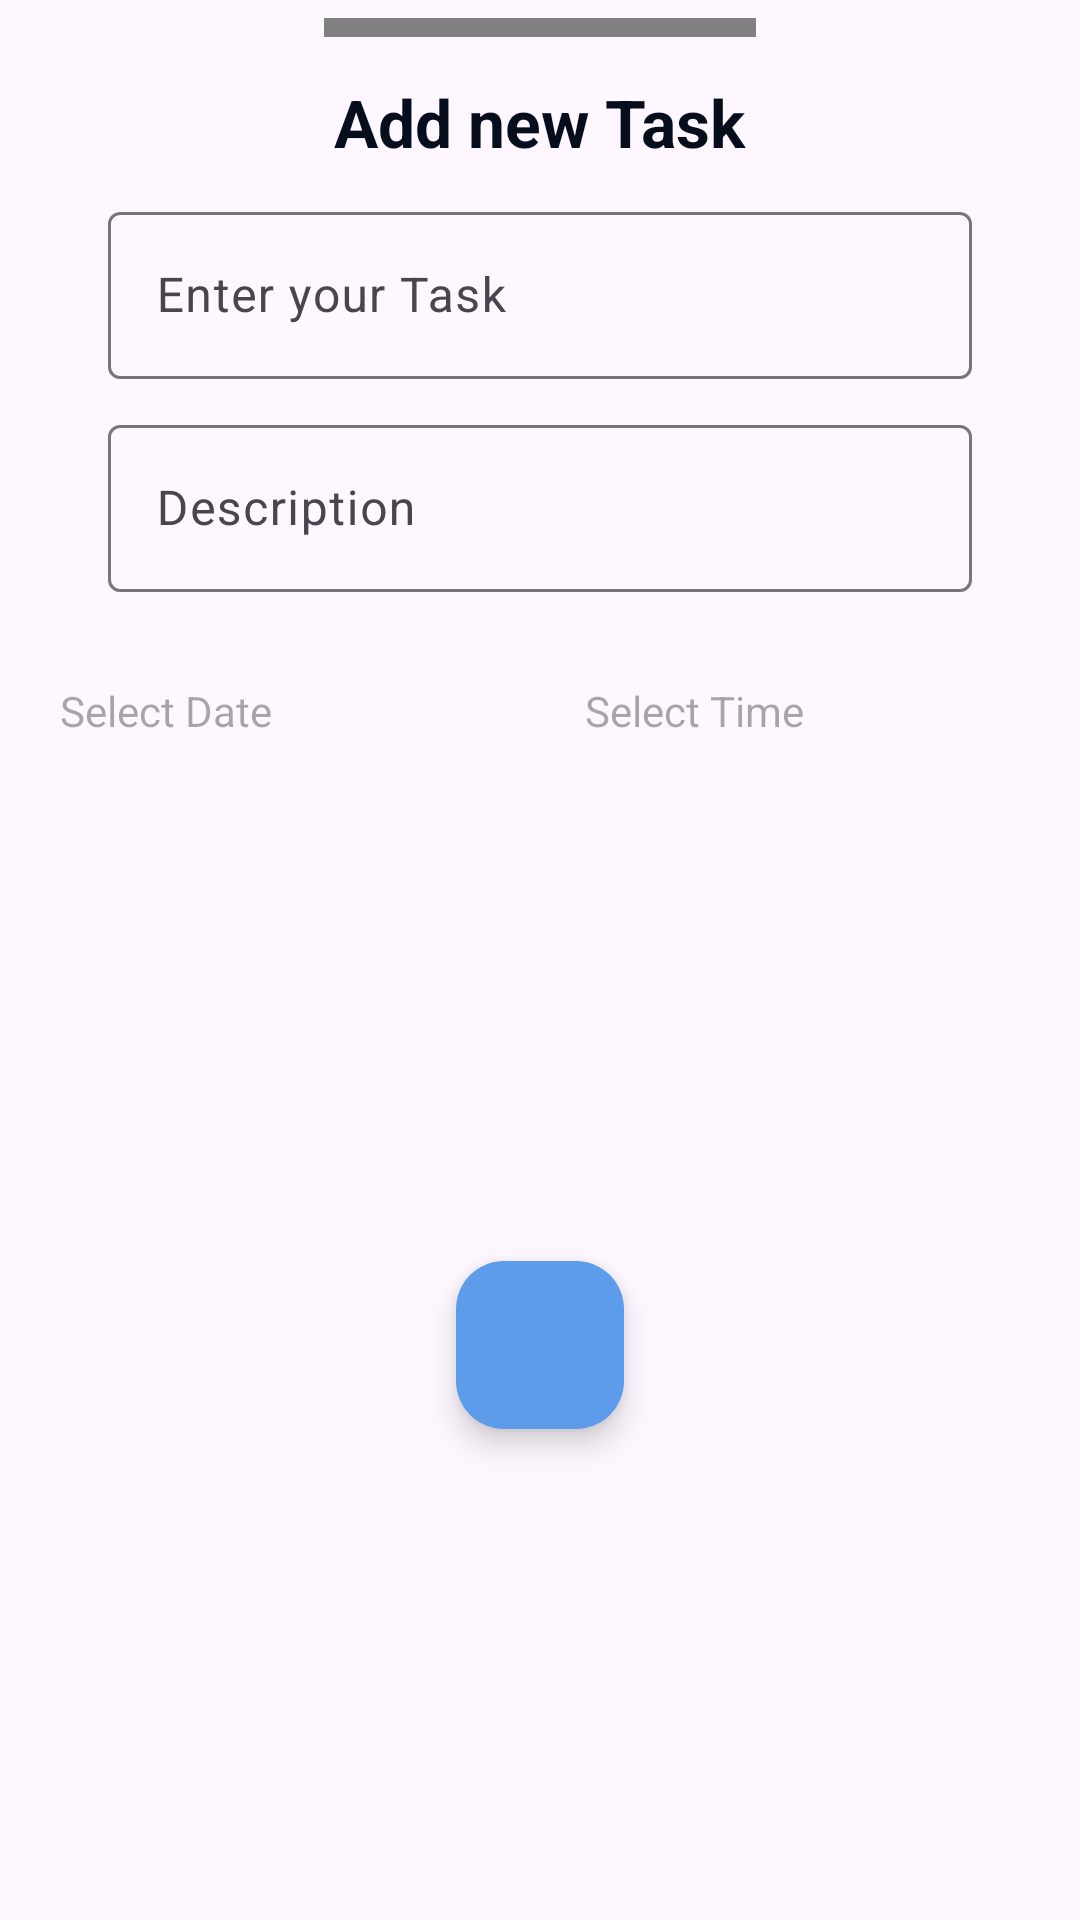

The Android layout XML behind this screen, and the referenced resources:
<!-- AndroidManifest.xml: application theme Theme.ToDo -->
<!-- res/layout/sheet_bottom_task_add.xml -->
<?xml version="1.0" encoding="utf-8"?>
<androidx.constraintlayout.widget.ConstraintLayout xmlns:android="http://schemas.android.com/apk/res/android"
    android:layout_width="match_parent"
    android:layout_height="wrap_content"
    xmlns:app="http://schemas.android.com/apk/res-auto">
    <View
        android:id="@+id/first_line"
        android:layout_width="0dp"
        android:layout_height="0dp"
        app:layout_constraintWidth_percent="0.4"
        app:layout_constraintHeight_percent="0.01"
        android:layout_marginTop="6dp"
        app:layout_constraintTop_toTopOf="parent"
        app:layout_constraintStart_toStartOf="parent"
        app:layout_constraintEnd_toEndOf="parent"
        android:background="@color/gray"
        />
    <TextView
        android:id="@+id/title"
        android:layout_width="wrap_content"
        android:layout_height="wrap_content"
        android:text="Add new Task"
        android:textColor="@color/text_color"
        app:layout_constraintTop_toTopOf="@id/first_line"
        app:layout_constraintStart_toStartOf="parent"
        app:layout_constraintEnd_toEndOf="parent"
        android:textSize="22sp"
        android:layout_marginTop="20dp"
        android:textStyle="bold"
        />
    <com.google.android.material.textfield.TextInputLayout
        android:id="@+id/edit_text_layout_task"
        android:layout_width="0dp"
        android:layout_height="wrap_content"
        app:layout_constraintTop_toBottomOf="@id/title"
        app:layout_constraintStart_toStartOf="parent"
        app:layout_constraintEnd_toEndOf="parent"
        app:layout_constraintWidth_percent="0.8"
        android:layout_marginTop="10dp"
        >
        <com.google.android.material.textfield.TextInputEditText
            android:id="@+id/edit_text_task"
            android:layout_width="match_parent"
            android:layout_height="match_parent"
            android:hint="Enter your Task"
            />
    </com.google.android.material.textfield.TextInputLayout>

    <com.google.android.material.textfield.TextInputLayout
        android:id="@+id/edit_text_layout_description"
        android:layout_width="0dp"
        android:layout_height="wrap_content"
        app:layout_constraintTop_toBottomOf="@id/edit_text_layout_task"
        app:layout_constraintStart_toStartOf="parent"
        app:layout_constraintEnd_toEndOf="parent"
        app:layout_constraintWidth_percent="0.8"
        android:layout_marginTop="10dp"
        >
        <com.google.android.material.textfield.TextInputEditText
            android:id="@+id/edit_text_description"
            android:layout_width="match_parent"
            android:layout_height="match_parent"
            android:hint="Description"
            android:layout_marginBottom="10dp"
            />
    </com.google.android.material.textfield.TextInputLayout>
    <com.google.android.material.textfield.TextInputLayout
        android:id="@+id/select_date_layout"
        android:layout_width="0dp"
        android:layout_height="wrap_content"
        android:layout_marginStart="10dp"
        android:layout_marginEnd="10dp"
        android:layout_marginTop="10dp"
        app:layout_constraintEnd_toStartOf="@+id/select_time_layout"
        app:layout_constraintHorizontal_bias="0.5"
        app:layout_constraintHorizontal_chainStyle="spread"
        app:layout_constraintStart_toStartOf="parent"
        app:layout_constraintTop_toBottomOf="@+id/edit_text_layout_description">

        <TextView
            android:id="@+id/select_date_text"
            android:layout_width="match_parent"
            android:layout_height="wrap_content"
            android:hint="@string/select_date"
            android:padding="10dp"
            app:layout_constraintTop_toBottomOf="@id/edit_text_layout_description" />
    </com.google.android.material.textfield.TextInputLayout>

    <com.google.android.material.textfield.TextInputLayout
        android:id="@+id/select_time_layout"
        android:layout_width="0dp"
        android:layout_height="wrap_content"
        android:layout_marginEnd="10dp"
        android:layout_marginTop="10dp"
        app:layout_constraintEnd_toEndOf="parent"
        app:layout_constraintHorizontal_bias="0.5"
        app:layout_constraintStart_toEndOf="@+id/select_date_layout"
        app:layout_constraintTop_toBottomOf="@+id/edit_text_layout_description">

        <TextView
            android:id="@+id/select_time_tv"
            android:layout_width="match_parent"
            android:layout_height="wrap_content"
            android:hint="@string/select_time"
            android:padding="10dp" />
    </com.google.android.material.textfield.TextInputLayout>
    <com.google.android.material.floatingactionbutton.FloatingActionButton
        android:id="@+id/save_btn"
        android:layout_width="wrap_content"
        android:layout_height="wrap_content"
       android:src="@drawable/right_icon"
        android:backgroundTint="@color/blue_app_color"
        app:layout_constraintTop_toBottomOf="@id/select_date_layout"
        app:layout_constraintStart_toStartOf="parent"
        app:layout_constraintBottom_toBottomOf="parent"
        android:layout_margin="30dp"
        app:layout_constraintEnd_toEndOf="parent"
        android:layout_marginVertical="6dp"
        />

</androidx.constraintlayout.widget.ConstraintLayout>
<!-- resources referenced by this layout -->
<resources>
  <color name="blue_app_color">#5D9BEB</color>
  <color name="gray">#808080</color>
  <color name="text_color">#060E1E</color>
  <string name="select_date">Select Date</string>
  <string name="select_time">Select Time</string>
  <style name="Theme.ToDo" parent="Base.Theme.ToDo" />
  <style name="Base.Theme.ToDo" parent="Theme.Material3.DayNight.NoActionBar">
          
          
      </style>
</resources>
